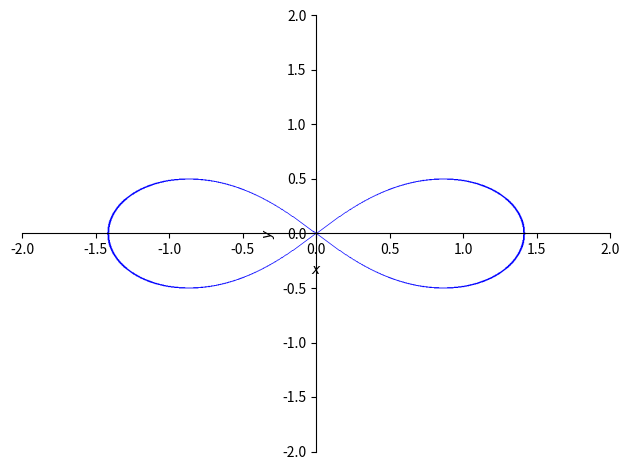
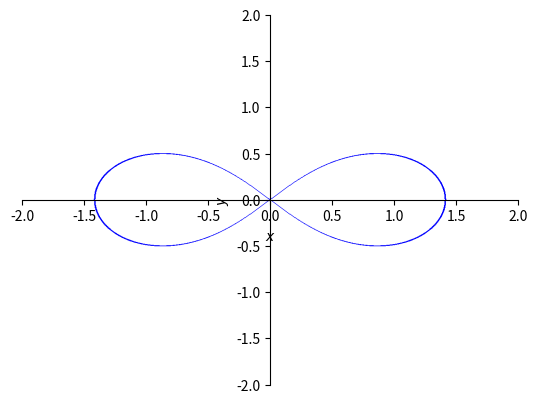

Source code (Python) for these figures, in order: (Note: this script raises an exception after producing the figures.)
# Jupyter notebook to create images used in implicit differentiation page

import numpy as np
import sympy as sp
import matplotlib.pyplot as plt
import sys

print(sys.path)
x = sp.symbols('x')
y = sp.symbols('y')


# Find all the points $(x,y)$ on the graph $(x^2+y^2)^2 = 2x^2 - 2y^2$ where $y’ = 0$.
p = sp.plot_implicit(sp.Eq((x**2 + y**2)**2, 2 * x**2 - 2 * y**2), (x, -2, 2), (y, -2, 2))
project_path = "assets/2020/implicit-differentiation"
p.save(project_path + "/Q-infinity.svg")

x**(1 / 2)
# Find the points $(x,y)$ on the the graph $x^{2/3} + y^{2/3} = 8$ ...
p2 = sp.plot_implicit(sp.Eq(x**(2 / 3) + y**(2 / 3), 8), (x, -20, 20), (y, -20, 20))
p2.save(project_path + "/Q-diamond.svg")


# 3x^2 + 2xy^3 + 16 =0

p3 = sp.plot_implicit(sp.Eq(3 * x**2 + 2 * x * y**3 + 16, 0), (x, -4, 4), (y, -4, 4))
p3.save(project_path + "/Q-3x2-2xy3.svg")
